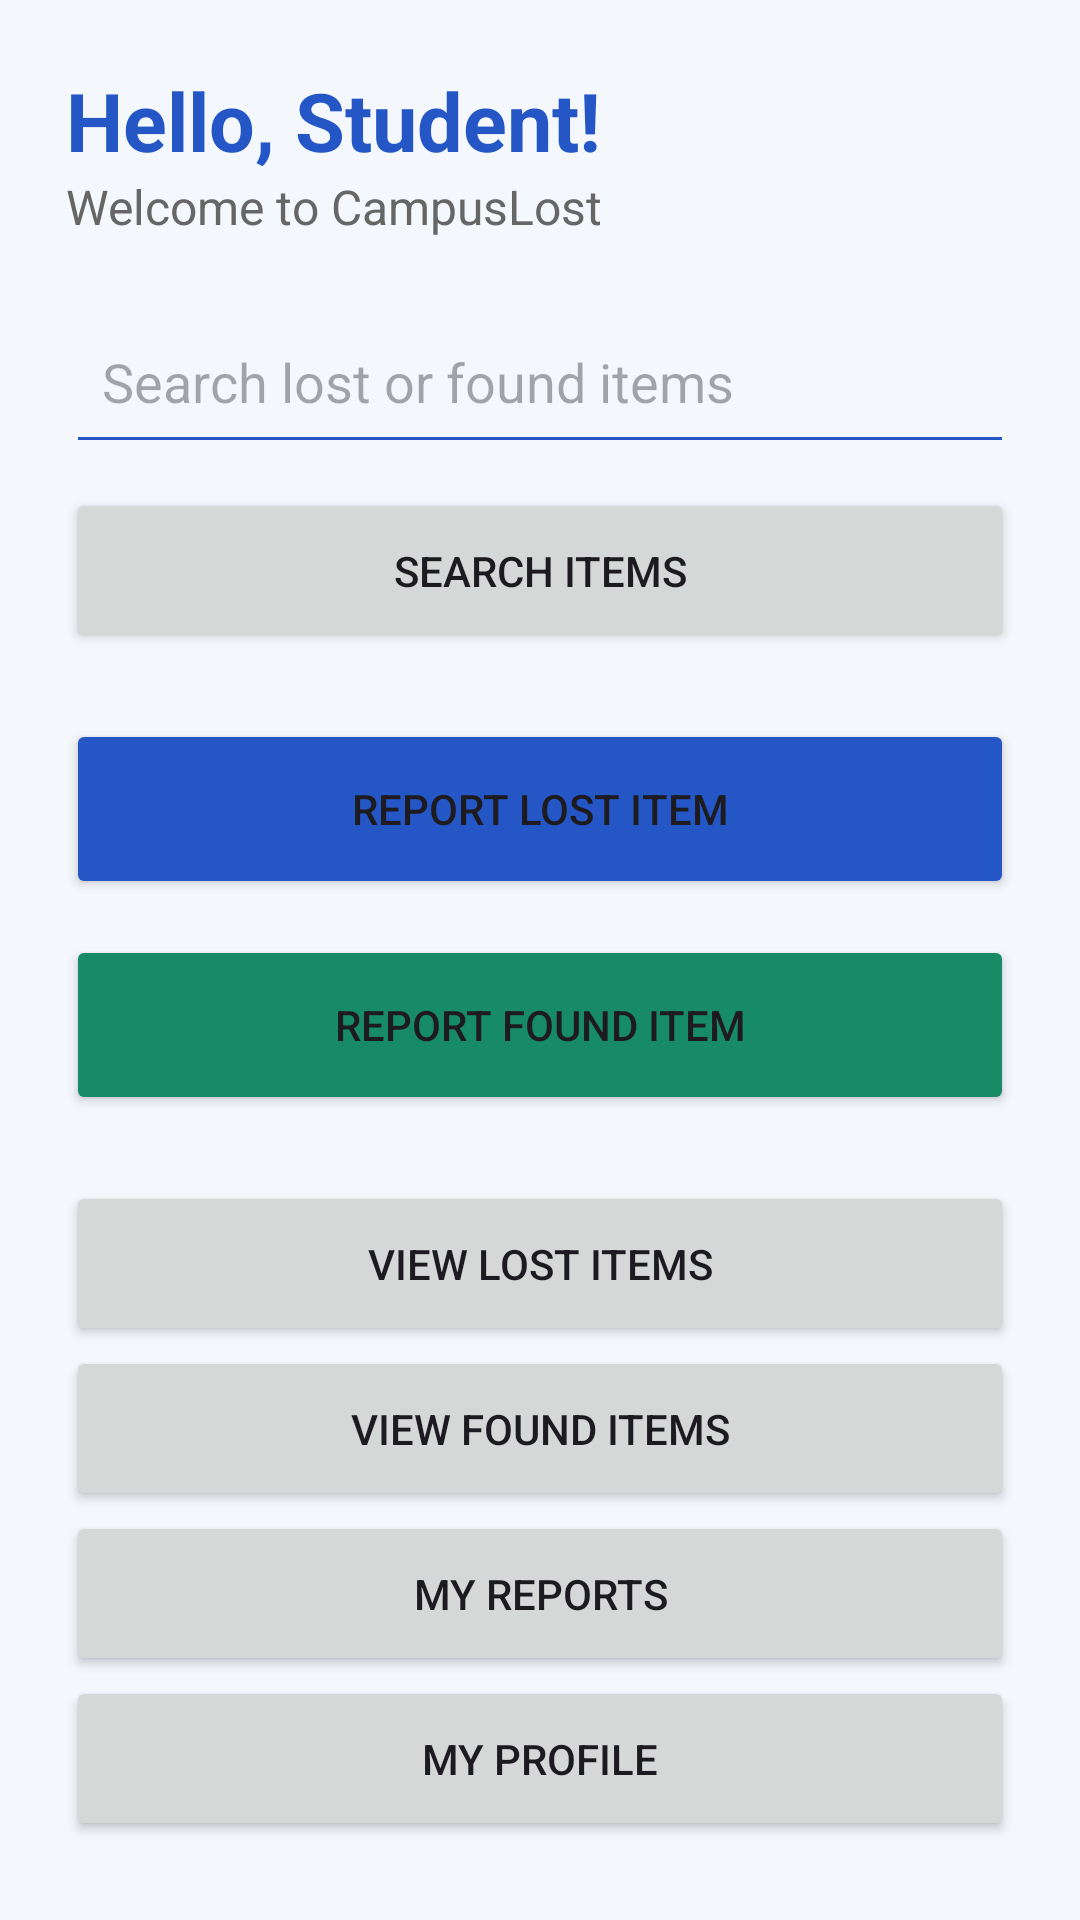

Reconstruct the res/layout file that produces this screen, plus the resources it refers to.
<!-- AndroidManifest.xml: application theme Theme.CampusLost -->
<!-- res/layout/activity_home.xml -->
<?xml version="1.0" encoding="utf-8"?>
<ScrollView
    xmlns:android="http://schemas.android.com/apk/res/android"
    android:layout_width="match_parent"
    android:layout_height="match_parent"
    android:background="#F4F7FC">

    <LinearLayout
        android:layout_width="match_parent"
        android:layout_height="wrap_content"
        android:orientation="vertical"
        android:padding="22dp">

        <TextView
            android:id="@+id/tvWelcomeHeader"
            android:layout_width="wrap_content"
            android:layout_height="wrap_content"
            android:text="Hello, Student!"
            android:textSize="27sp"
            android:textStyle="bold"
            android:textColor="#2457C5"/>

        <TextView
            android:layout_width="wrap_content"
            android:layout_height="wrap_content"
            android:text="Welcome to CampusLost"
            android:textSize="16sp"
            android:textColor="#666666"
            android:layout_marginBottom="20dp"/>

        <EditText
            android:id="@+id/etHomeSearch"
            android:layout_width="match_parent"
            android:layout_height="55dp"
            android:hint="Search lost or found items"
            android:padding="12dp"
            android:backgroundTint="#2457C5"
            android:singleLine="true"/>

        <Button
            android:id="@+id/btnSearch"
            android:layout_width="match_parent"
            android:layout_height="55dp"
            android:text="Search Items"
            android:layout_marginTop="8dp"/>

        <Button
            android:id="@+id/btnReportLost"
            android:layout_width="match_parent"
            android:layout_height="60dp"
            android:text="Report Lost Item"
            android:layout_marginTop="22dp"
            android:backgroundTint="#2457C5"/>

        <Button
            android:id="@+id/btnReportFound"
            android:layout_width="match_parent"
            android:layout_height="60dp"
            android:text="Report Found Item"
            android:layout_marginTop="12dp"
            android:backgroundTint="#168B65"/>

        <Button
            android:id="@+id/btnLostItems"
            android:layout_width="match_parent"
            android:layout_height="55dp"
            android:text="View Lost Items"
            android:layout_marginTop="22dp"/>

        <Button
            android:id="@+id/btnFoundItems"
            android:layout_width="match_parent"
            android:layout_height="55dp"
            android:text="View Found Items"/>

        <Button
            android:id="@+id/btnMyReports"
            android:layout_width="match_parent"
            android:layout_height="55dp"
            android:text="My Reports"/>

        <Button
            android:id="@+id/btnMyProfile"
            android:layout_width="match_parent"
            android:layout_height="55dp"
            android:text="My Profile"/>

    </LinearLayout>
</ScrollView>
<!-- resources referenced by this layout -->
<resources>
  <style name="Theme.CampusLost" parent="Base.Theme.CampusLost" />
  <style name="Base.Theme.CampusLost" parent="Theme.Material3.DayNight.NoActionBar">
          
          
      </style>
</resources>
